21-way image classification set "videogames-cnn-dataset" from GitHub (Pablo-H-H/Inteligencia_Artificial_Clasificador_Videojuegos); label vocabulary: Apex Legends, CSGO, Clash Royale, Dead by Daylight, Dota 2, Escape from Tarkov, FIFA 21, Fortnite, Free Fire, GTA V, League of Legends, Minecraft, Overwatch, PUBG Battlegrounds, Rainbow Six, Rocket League, Rust, Sea of Thieves, Valorant, Warzone, World of Warcraft.

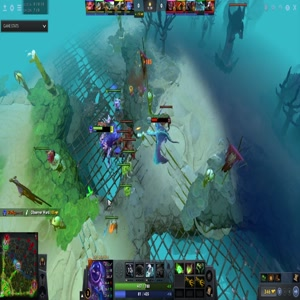
Label: Dota 2

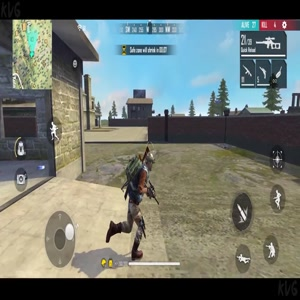
Label: Free Fire

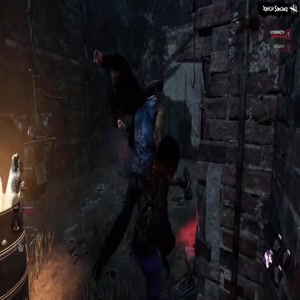
Label: Dead by Daylight

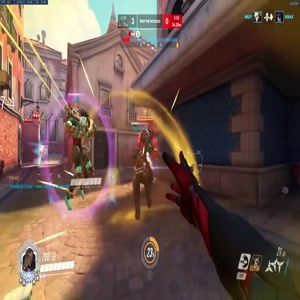
Label: Overwatch

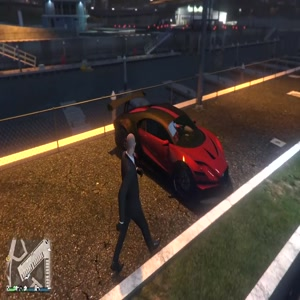
Label: GTA V

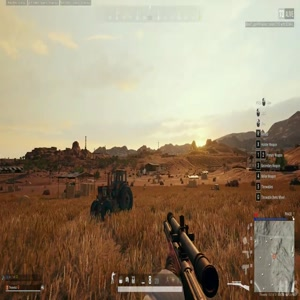
Label: PUBG Battlegrounds
